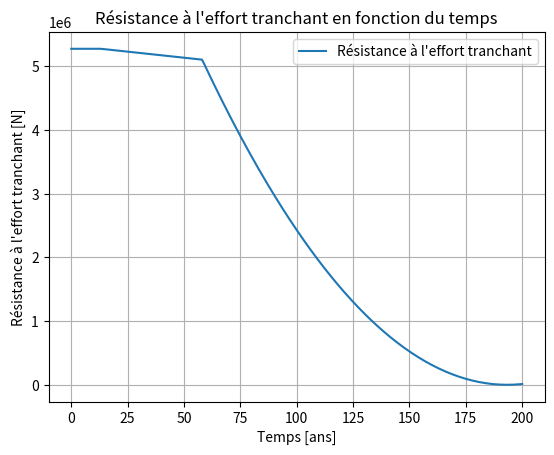

The matplotlib source for this figure:
import numpy as np
from scipy.special import erf,erfinv
import matplotlib.pyplot as plt


def x_compact(K,t) :
    """ Fonction qui calcule la pénétration de la carbonatation du béton compact en fonction du temps"""
    return K * np.sqrt(t)

def x_fissure(w,t) : 
    """ Fonction qui calcule la pénétration de la carbonatation du béton fissuré en fonction du temps"""
    return 50 * np.sqrt(w) * np.sqrt(np.sqrt(t))

def C (x,Cs,Dce,t) : 
    """ Fonction qui calcule la concentration totale des chlorures C
        x : position armature (mm)
        Cs : concentration en surface (%)
        Dce : coefficient de diffusion des chlorures (mm^2/ans)
        t : temps (ans)
    """
    return Cs*(1-erf(x/(2*np.sqrt(Dce*t))))

def D_fissure (Dce,w,Smtheta) :
    """ Fonction qui calcule le coefficient de diffusion des chlorures dans le béton fissuré
        Dce : coefficient de diffusion des chlorures du béton non fissuré (mm^2/ans)
        w : largeur de la fissure (mm)
        Smtheta : distance entre les fissures (mm)
        Dcr : coefficient de diffusion des chlorures entre les fissures (m^2/ans)
    """
    Dcr = 5e-10 # [m^2/s], suposistion (slide du cours)
    Dcr = Dcr * 1e6 # [mm^2/s]
    Dcr = Dcr * 365*24*60*60 # [mm^2/ans]
    return Dce + (w/Smtheta)*Dcr
         
def As_reduction (Ns,d0,tcarbo,tchlor,t,vcorr1,vcorr2,plot = False) :
    """ Fonction qui calcule la réduction de la section d'armature
        Ns : nombre de barres d'armature
        d0 : diamètre des barres d'armature (mm)
        tcarbo : temps de carbonatation (ans)
        tchlor : temps d'initiation chlorure (ans)
        t : temps (ans)
        vcorr1 : vitesse de corrosion pour la carbonatation (mm/ans)
        vcorr2 : vitesse de corrosion pour les chlorures (mm/ans)
    """
    if tcarbo < tchlor :
        t0 = tcarbo
        print("Carbonatation Frist")
    else :
        t0 = tchlor
        print("Chlorures First")

    As = np.zeros(len(t))      
    for i in range(len(t)) : 
        if t[i] <= t0 :
            As[i] = Ns * np.pi * d0**2 / 4
        if t[i] > t0 and t[i] < tchlor:
            As[i] =  Ns * np.pi * (d0 - 2*vcorr1*(t[i]-t0))**2 / 4
        if t[i] > t0 and t[i] >= tchlor :
            As[i] =  Ns * np.pi * (d0 -2*vcorr1*(tchlor-t0) - 2*vcorr2*(t[i]-tchlor))**2 / 4
    
    if plot :
        plt.plot(t,As,label="Section d'armature")
        plt.vlines(tcarbo,0,Ns * np.pi * d0**2 / 4,'red',linestyles='dashed',label="Temps de carbonatation")
        plt.text(tcarbo,-1000,str(int(round(t0,0))),color='red')
        plt.vlines(tchlor,0,Ns * np.pi * (d0 - 2*vcorr1*(tchlor-t0))**2 / 4,'brown',linestyles='dashed',label="Chlorures + Carbonatation")
        plt.text(tchlor,-1000,str(int(round(tchlor,0))),color='brown')
        plt.xlabel("Temps [ans]")
        plt.ylabel("Section d'armature [mm^2]")
        plt.title("Réduction de la section d'armature en fonction du temps")
        plt.legend()
        plt.grid()
        plt.show()
    return As

def find_ti_carbonatation (K,e,w,plot = False) :
    """ Fonction qui trouve temps d'initiation de la carbonatation
    K : coefficient de diffusion de la carbonatation (mm/sqrt(ans))
    e : enrobage (mm)
    w : largeur de la fissure (mm)
    """
    # Béton compact
    t_compact = (e/K) ** 2 # [ans]
    # Béton fissuré
    t_fissure = (e/(50 * np.sqrt(w)))**4 # [ans]
    # Plot
    if plot : 
        plt.plot(t_compact,x_compact(K,t_compact),'or',markersize = 5,label="Temps d'initiation béton compacte")
        plt.hlines(e,0,max(t),'black',linestyles='dashed')
        plt.vlines(t_compact,0,e,'r',linestyles='dashed')
        plt.text(t_compact,-5,str(int(round(t_compact,0))),color='r')
        plt.plot(t_fissure,x_fissure(w,t_fissure),'ob',markersize = 5,label="Temps d'initiation béton fissuré")
        plt.vlines(t_fissure,0,e,'b',linestyles='dashed')
        plt.text(t_fissure,-5,str(int(round(t_fissure,0))),color='b')
        plt.plot(t,x_compact(K,t),label="Béton compacte")
        plt.plot(t,x_fissure(w,t),label="Béton fissuré")
        plt.xlabel("Temps [ans]")
        plt.ylabel("Pénétration de la carbonatation[mm]")
        plt.title("Pénétration de la carbonatation en fonction du temps")
        plt.grid()
        plt.legend()
        plt.show()
    
    return t_compact, t_fissure
    
def find_ti_corrosion (e,Dce,Clim,Cs,w,Sm0,plot =  False) :
    """ Fonction qui trouve temps d'initiation de la corrosion
    e : enrobage (mm)
    Dce : coefficient de diffusion des chlorures (mm^2/ans)
    Clim : concentration limite en chlorures (%)
    Cs : concentration en surface (%)
    w : largeur de la fissure (mm)
    Sm0 : distance entre les fissures (mm)
    """
    t_compact = (e/(2*np.sqrt(Dce)* erfinv((Cs-Clim)/Cs)))**2
    t_fissure = (e/(2*np.sqrt(D_fissure(Dce,w,Sm0))* erfinv((Cs-Clim)/Cs)))**2
    # Plot 
    if plot : 
        plt.plot(t,C(x,Cs,Dce,t),label="Béton compacte")
        plt.plot(t,C(x,Cs,D_fissure(Dce,w,Sm0),t),label="Béton fissuré")
        plt.plot(t,Clim*np.ones(len(t)),'--',color = 'black',label="Limite de concentration du ciment")
        plt.plot(t_compact,C(x,Cs,Dce,t_compact),'or',markersize = 5,label="Temps d'initiation béton compacte")
        plt.vlines(t_compact,0,Clim,'r',linestyles='dashed')
        plt.text(t_compact,-0.003,str(int(round(t_compact,0))),color='r')
        plt.plot(t_fissure,C(x,Cs,D_fissure(Dce,w,Sm0),t_fissure),'ob',markersize = 5,label="Temps d'initiation béton fissuré")
        plt.vlines(t_fissure,0,Clim,'b',linestyles='dashed')
        plt.text(t_fissure,-0.003,str(int(round(t_fissure,0))),color='b')
        plt.xlabel("Temps [ans]")
        plt.ylabel("Concentration en chlorures [%]")
        plt.title("Concentration en chlorures en fonction du temps")
        plt.grid()
        plt.legend()
        plt.show()
    
    
    return t_compact, t_fissure

def V_rd(As_s,fywd,d,cot_theta):
    """ Fonction qui calcule la résistance à l'effort tranchant
    As_s : section d'armature transversale par longueur [mm^2/m]
    fywd : résistance acier avec coefficient sécurité [MPa] fy/1,15
    cot_theta : inclinaison bielle comprimée 
    d : distance entre armature béton exterieur (h-e) [m]
    """
    z = 0.9 * d # Méthode simplifiée distance entre armature et résultante force béton comprimé [m]
    V_rd = As_s*fywd*z*cot_theta # [N]
    return V_rd

def M_rd(As, fyd,d):
    """ Fonction qui calcule le moment résistant de la section
    d : distance entre armature béton exterieur (h-e) [m]
    As : aire d'armature [mm^2/m]
    fyd : limite élasticité acier avec coefficent sécurité [MPa]
    """
    z = 0.9 * d # [m] méthode simplifiée
    F_s = As * fyd # [N]
    M_rd = F_s * z #[Nm]
    return M_rd

def calcul_caracteristiques_section_non_fissuree(b1, h1,b2,h2,b3,h3, d, d_prime, A_s, A_s_prime, E_cm, phi_eff, E_s):
    """
    Calcule les caractéristiques mécaniques de la section non fissurée (y_G,I et I_I)
    
    :param b1: Largeur de la section en fibre inférieure  (m)
    :param h1: Hauteur totale de la section (m)
    :param d: Hauteur utile (m)
    :param d_prime: Hauteur des armatures comprimées (m)
    :param A_s: Aire des armatures tendues (m^2)
    :param A_s_prime: Aire des armatures comprimées (m^2)
    :param E_cm: Module d'élasticité du béton (GPa)
    :param phi_eff: Coefficient de fluage effectif
    :param E_s: Module d'élasticité de l'acier (GPa)
    :return: y_G,I (m), I_I (m^4), alpha_e ()
    """
    # Calcul du module d'élasticité effectif du béton
    E_c_eff = E_cm / (1 + phi_eff)  # GPa
    
    # Calcul du coefficient d'équivalence
    alpha_e = E_s / E_c_eff
   
    # Calcul du centre de gravité de la section non fissurée
    
    y_G_I = (b1*h1*h1/2+b2*h2*(h1+h2/2)+b3*h3*(h1+h2+h3/2) + alpha_e * A_s * d + alpha_e * A_s_prime * d_prime) / (b1 * h1+b2*h2+b3*h3 + alpha_e * A_s + alpha_e * A_s_prime)
    
    # Calcul de l'inertie de la section non fissurée
    I_I = (b1 * h1**3 / 12) +(b2 * h2**3 / 12) +(b3 * h3**3 / 12) + b1 * h1 * (h1/2 - y_G_I)**2+b2 * h2 * (h2/2+h1 - y_G_I)**2+b3 * h3 * (h3/2+h2+h1 - y_G_I)**2 + alpha_e * A_s * (y_G_I - d)**2 + alpha_e * A_s_prime * (y_G_I - d_prime)**2
    
    return y_G_I, I_I,alpha_e

def calcul_caracteristiques_section_fissuree(b1, h1,b2,h2,x, d, d_prime, A_s, A_s_prime, alpha_e):
    """
    Calcule les caractéristiques mécaniques de la section fissurée (y_G,II et I_II)
    
    :param b: Largeur de la section (m)
    :param x: Position de l'axe neutre (m)
    :param d: Hauteur utile (m)
    :param d_prime: Hauteur des armatures comprimées (m)
    :param A_s: Aire des armatures tendues (mm^2)
    :param A_s_prime: Aire des armatures comprimées (mm^2)
    :param alpha_e: Coefficient d'équivalence acier/béton
    :return: y_G_II (m), I_II (m^4)
    """
    
    for i in range(10):
        x =  (b1 * x**2/2 + alpha_e * A_s * d + alpha_e * A_s_prime * d_prime) / (b1 *x + alpha_e * A_s + alpha_e * A_s_prime)
    # Calcul de l'inertie de la section fissurée
    x = 0.88
    
    I_II = (b1 * h1**3 / 12) +(b2 * (x-h1)**3 / 12) + b1 * h1 * (h1/2 - x)**2+b2 * (x-h1) * (h2/2+h1 - x)**2 + alpha_e * A_s * (x - d)**2 + alpha_e * A_s_prime * (x - d_prime)**2
    return x, I_II


def calcul_ouverture_fissures(M_II, d, x, I_II, A_s, b, h, E_s, alpha_e, k_t, f_ctm,c,k1,k2,phi) :
    """Calcule l'ouverture des fissures à l'ELS quasi-permanent
    :param M_II: Moment fléchissant (kNm)
    :param d: Hauteur utile (m)
    :param x: Position de la fibre neutre (m)
    :param I_II: Moment d'inertie (m^4)
    :param A_s: Aire des armatures (mm^2)
    :param b: Largeur de la section (mm)
    :param h: Hauteur totale de la section (mm)
    :param E_s: Module d'élasticité de l'acier (MPa)
    :param alpha_e: Facteur de correction
    :param k_t: Facteur de durée de charge
    :param f_ctm: Résistance en traction du béton (MPa)
    :param c: enrobage des armatures (m)
    :param k1: Paramètre de fissuration
    :param k2: Paramètre de fissuration
    :param phi: Diamètre des armatures (mm)
    :return: Ouverture des fissures W_k (mm)
    """
    
    
    # Calcul de la contrainte dans les armatures tendues (sigma_s)
    sigma_s = alpha_e * (M_II / I_II) * (d - x)  # MPa
    print("d = ",d)
    print("x = ",x)
    print("sigma_s = ",sigma_s)
    # Calcul de la hauteur efficace du béton autour des armatures
    h_ceff = 2.5 * (h - d)  # mm
    print("h_ceff = ",h_ceff)
    # Calcul du taux d'armatures efficaces
    rho_seff = A_s / (h_ceff * b)
    print("rho_seff = ",rho_seff)
    # Calcul de la déformation epsilon_sm - epsilon_cm
    terme1 = sigma_s / E_s
    print("terme1 = ",0.6*terme1)

    terme2 = k_t * (f_ctm / (E_s * rho_seff)) * (1 + alpha_e * rho_seff)
   
    epsilon_sm_cm = max(terme1 * 0.6, terme1 - terme2)
    print("epsilon_sm_cm = ",epsilon_sm_cm)
    
    # Espacement des fissures (approximé selon des formules usuelles)
    s_r_max = 3.4*c + 0.425*k1*k2*phi/rho_seff  # Approche simplifiée
    print("s_r_max = ",s_r_max)
    # Ouverture des fissures
    W_k = s_r_max * epsilon_sm_cm  # mm
    
    return W_k*1000, s_r_max*1000


if __name__ == "__main__" :
    """ Données du problème """
    K = 7 #[mm/sqrt(ans)] coefficient de diffusion de la carbonatation
    t = np.linspace(0,200,201) # [ans]
    #w = 0.3 # [mm]
    Clim = 0.4 # [%] concentration limite en chlorures
    Clim = Clim  * 0.15 # [%] car dans le béton C40 y a 15% de ciment
    Dce = 5e-13 # [m^2/s] coefficient de diffusion des chlorures dans le béton non fissuré
    Dce = Dce * 1e6 # [mm^2/s]
    Dce = Dce * 365*24*60*60 # [mm^2/ans]
    Cs = 0.15 # [%] concentration en surface
    
    """Géométrie de la section"""
    b1 = 0.8  # m
    h1 = 0.3  # m
    b2 = 0.4
    h2 = 1.4
    b3 = 1.4
    h3 = 0.3
    d = 1.85  # m
    d_prime = 0.15  # m
    A_s = 225.12e-4  # cm^2 28phi32
    A_s_prime = 44.19e-4  # m^2 9phi25
    E_cm = 35.2e9  # Pa béton C40/50
    phi_eff = 2
    E_s = 200e9  # Pa
    M = 7920000  # Nm
    k_t = 0.4 #dans le cas d un chargement de longue durée
    f_ctm = 3.51e6 #Pa beton C40/50
    e = 0.05 #m enrobage des armatures
    k1 = 0.8 #pour des barres à haute adhérence
    k2 = 0.5 #en flexion simple
    phi = 0.032 #m diamètre des armatures
        
    y_G_I, I_I,alpha_e = calcul_caracteristiques_section_non_fissuree(b1, h1,b2,h2,b3,h3, d, d_prime, A_s, A_s_prime, E_cm, phi_eff, E_s)
    y_G_II, I_II = calcul_caracteristiques_section_fissuree(b1, h1,b2,h2,0.2, d, d_prime, A_s, A_s_prime, alpha_e)          
    w, Sm0 = calcul_ouverture_fissures(M, d, y_G_II, I_II, A_s, b3, h1+h2+h3, E_s, alpha_e,k_t,f_ctm,e,k1,k2,phi)
    print("w [mm], si <0.3 -> OK = ",w)
    
    e = 50 # [mm] enrobage
    t_compact1, t_fissure1 = find_ti_carbonatation(K,e,w)
    t_compact2, t_fissure2 = find_ti_corrosion(e,Dce,Clim,Cs,w,Sm0)
    
    print("Temps d'initiation de la corrosion : ",min(t_compact1,t_compact2,t_fissure1,t_fissure2)," ans")
    
    vcorr_c = 2 # [microm/ans] si seulement carbonatation
    vcorr_c = vcorr_c * 1e-3 # [mm/ans]
    vcorr_cc = 40 # [micron/ans] si carbonatation et chlorures
    vcorr_cc = vcorr_cc * 1e-3 # [mm/ans]
    t0 = min(t_compact1,t_compact2,t_fissure1,t_fissure2)
    
    # Plot de la réduction de la section d'armature pour ferraillage logitudinal et ferraillage étrier
    Ns_L = 17 # nombre de barres d'armature longitudinales
    d0_L = 40 # [mm] diamètre des barres d'armature longitudinales
    As_L = As_reduction(Ns_L,d0_L,min(t_compact1,t_fissure1),min(t_compact2,t_fissure2),t,vcorr_c,vcorr_cc)
    
    #### ATTENTION POUR ETRIER ON VA DEVOIR DIVISER AS EN DEUX CAR FCT PREND EN COMPTE SEULEMENT UNE SECTION D'ARMATURE ####
    e= 50 # [mm] enrobage
    fywd = 435 # [MPa] pour acier BE500S
    cot_theta = 2 # inclinaison bielle comprimée
    d = 2 - e*(10**-3) # [m] distance entre armature béton extérieur ZONE 2 => 2 m
    Ns_E = 2*2 # 2 etriers de 2 barres
    d0_E = 11 # [mm] diamètre des barres d'armature étriers
    As_E = As_reduction(Ns_E,d0_E,min(t_compact1,t_fissure1),min(t_compact2,t_fissure2),t,vcorr_c,vcorr_cc)
    As_Es = As_E / 0.11 # [mm^2/m] 2 etriers tout les 11 cm
    V_rd_values = V_rd(As_Es,fywd,d,cot_theta)
    plot = plt.plot(t,V_rd_values,label="Résistance à l'effort tranchant")
    plt.xlabel("Temps [ans]")
    plt.ylabel("Résistance à l'effort tranchant [N]")
    plt.title("Résistance à l'effort tranchant en fonction du temps")
    plt.legend()
    plt.grid()
    plt.show()
    
    
    